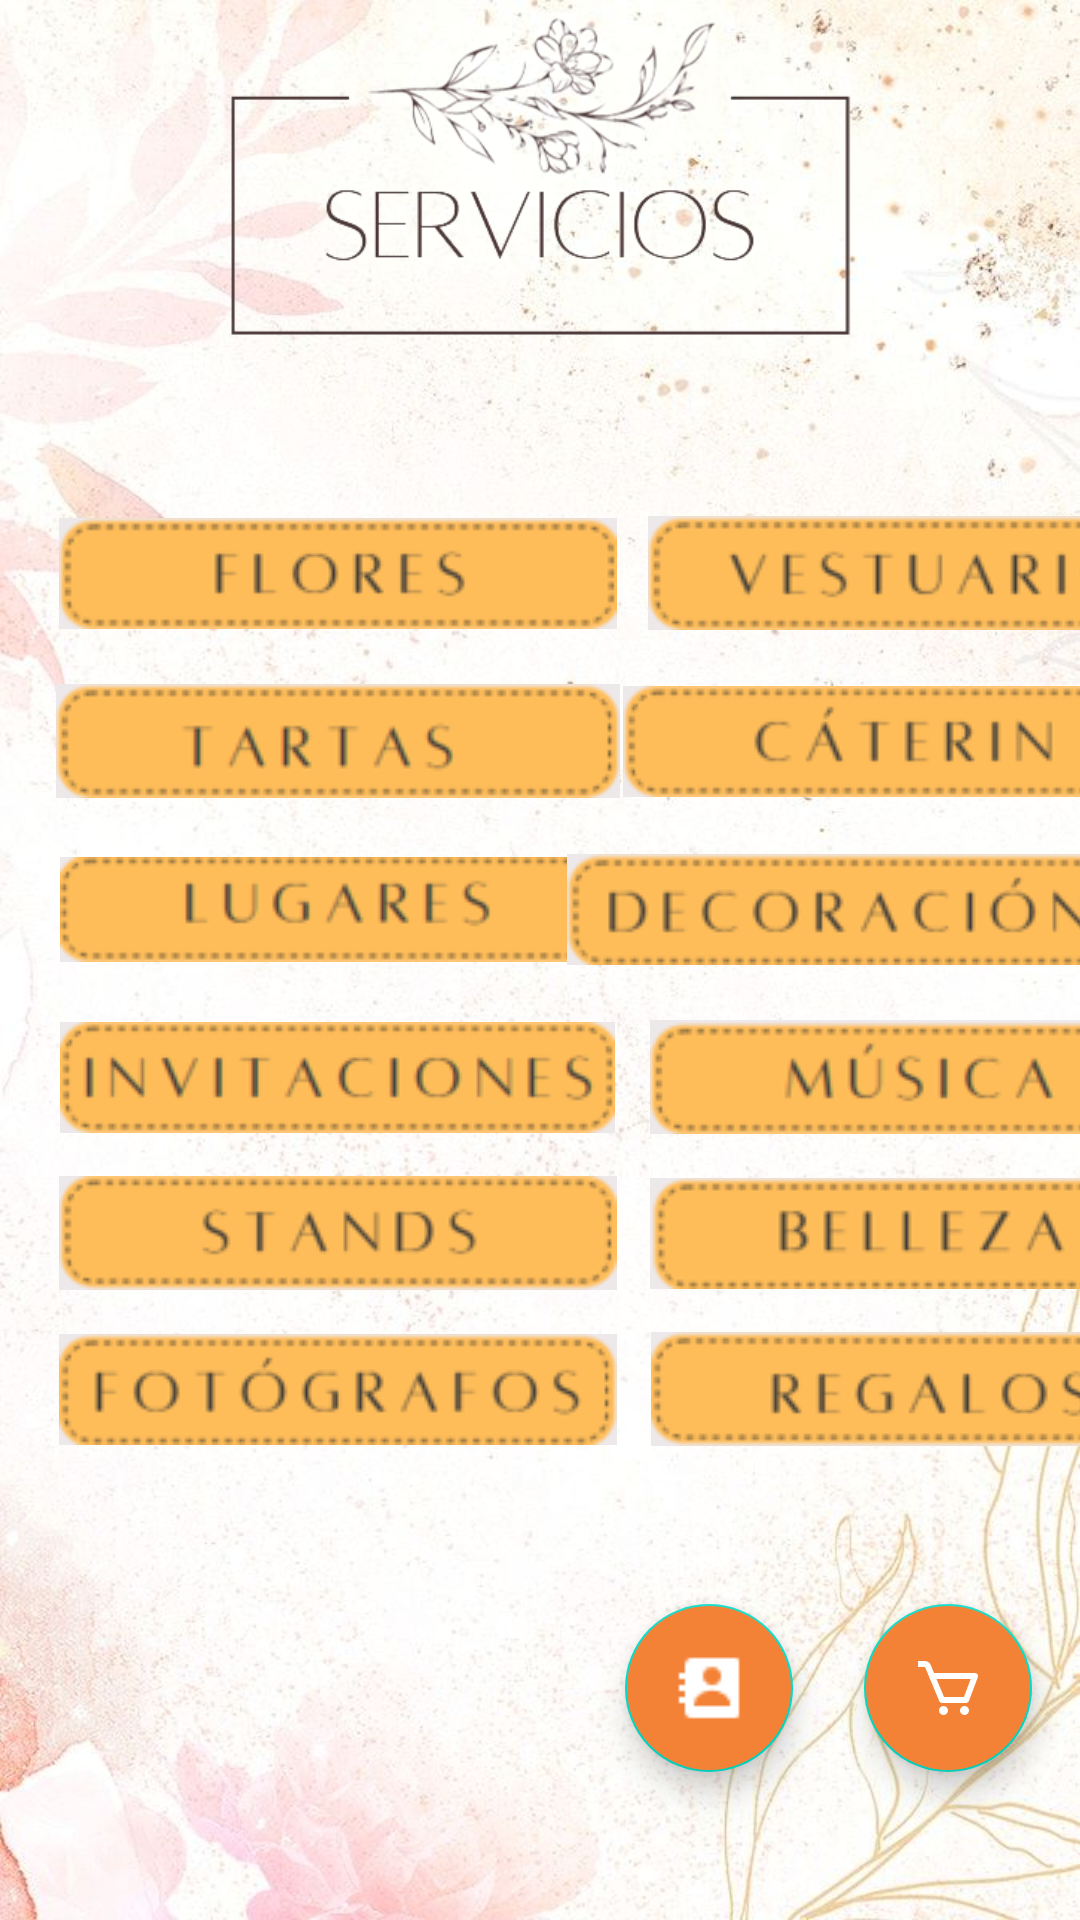

Reconstruct the res/layout file that produces this screen, plus the resources it refers to.
<!-- AndroidManifest.xml: application theme Theme.BarraNavegacion -->
<!-- res/layout/fragment_servicios.xml -->
<?xml version="1.0" encoding="utf-8"?>
<androidx.constraintlayout.widget.ConstraintLayout xmlns:android="http://schemas.android.com/apk/res/android"
    xmlns:tools="http://schemas.android.com/tools"
    android:layout_width="match_parent"
    android:layout_height="match_parent"
    xmlns:app="http://schemas.android.com/apk/res-auto"
    android:id="@+id/drawer_layout"
    android:background="@drawable/fondo1"
    tools:context=".Servicios.ServiciosFragment">


    <com.google.android.material.floatingactionbutton.FloatingActionButton
        android:id="@+id/fabCarrito"
        android:layout_width="wrap_content"
        android:layout_height="wrap_content"
        android:layout_gravity="bottom|end"
        android:layout_margin="16dp"
        android:layout_marginEnd="56dp"
        android:layout_marginBottom="48dp"
        android:backgroundTint="@color/orange"
        android:src="@drawable/car"
        app:layout_constraintBottom_toBottomOf="parent"
        app:layout_constraintEnd_toEndOf="parent"
        app:layout_constraintTop_toBottomOf="@+id/btnRegalos"
        app:tint="@android:color/white"
        tools:ignore="MissingConstraints,SpeakableTextPresentCheck" />

    <com.google.android.material.floatingactionbutton.FloatingActionButton
        android:id="@+id/fabContacto"
        android:layout_width="wrap_content"
        android:layout_height="wrap_content"
        android:layout_gravity="bottom|end"
        android:layout_margin="16dp"
        android:layout_marginBottom="92dp"
        android:backgroundTint="@color/orange"
        android:src="@drawable/contact"
        app:layout_constraintBottom_toBottomOf="parent"
        app:layout_constraintEnd_toStartOf="@+id/fabCarrito"
        app:layout_constraintHorizontal_bias="0.961"
        app:layout_constraintStart_toStartOf="parent"
        app:layout_constraintTop_toBottomOf="@+id/btnRegalos"
        app:tint="@android:color/white"
        tools:ignore="MissingConstraints,SpeakableTextPresentCheck" />

    <ImageView
        android:id="@+id/imgvServicios"
        android:layout_width="399dp"
        android:layout_height="109dp"
        android:layout_marginTop="4dp"
        android:src="@drawable/tituloservicios"
        app:layout_constraintEnd_toEndOf="parent"
        app:layout_constraintStart_toStartOf="parent"
        app:layout_constraintTop_toTopOf="parent" />

    <ImageButton
        android:id="@+id/btnFlores"
        android:layout_width="193dp"
        android:layout_height="44dp"
        android:layout_marginStart="16dp"
        android:layout_marginTop="56dp"
        android:src="@drawable/bttnflores"
        app:layout_constraintStart_toStartOf="parent"
        app:layout_constraintTop_toBottomOf="@+id/imgvServicios"
        tools:ignore="SpeakableTextPresentCheck,TouchTargetSizeCheck" />

    <ImageButton
        android:id="@+id/btnVestuario"
        android:layout_width="193dp"
        android:layout_height="44dp"
        android:layout_marginStart="4dp"
        android:layout_marginTop="56dp"
        android:src="@drawable/bttnvestuario"
        app:layout_constraintEnd_toEndOf="parent"
        app:layout_constraintHorizontal_bias="0.0"
        app:layout_constraintStart_toEndOf="@+id/btnFlores"
        app:layout_constraintTop_toBottomOf="@+id/imgvServicios"
        tools:ignore="SpeakableTextPresentCheck,TouchTargetSizeCheck" />

    <ImageButton
        android:id="@+id/btnTartas"
        android:layout_width="193dp"
        android:layout_height="44dp"
        android:layout_marginStart="16dp"
        android:layout_marginTop="12dp"
        android:src="@drawable/bttntartas"
        app:layout_constraintStart_toStartOf="parent"
        app:layout_constraintTop_toBottomOf="@+id/btnFlores"
        tools:ignore="SpeakableTextPresentCheck,TouchTargetSizeCheck" />

    <ImageButton
        android:id="@+id/btnCaterin"
        android:layout_width="193dp"
        android:layout_height="44dp"
        android:layout_marginStart="4dp"
        android:layout_marginTop="12dp"
        android:src="@drawable/bttncaterin"
        app:layout_constraintEnd_toEndOf="parent"
        app:layout_constraintHorizontal_bias="0.2"
        app:layout_constraintStart_toEndOf="@+id/btnTartas"
        app:layout_constraintTop_toBottomOf="@+id/btnVestuario"
        tools:ignore="SpeakableTextPresentCheck,TouchTargetSizeCheck" />

    <ImageButton
        android:id="@+id/btnLugares"
        android:layout_width="193dp"
        android:layout_height="44dp"
        android:layout_marginStart="16dp"
        android:layout_marginTop="12dp"
        android:src="@drawable/bttnlugares"
        app:layout_constraintStart_toStartOf="parent"
        app:layout_constraintTop_toBottomOf="@+id/btnTartas"
        tools:ignore="TouchTargetSizeCheck,SpeakableTextPresentCheck" />

    <ImageButton
        android:id="@+id/btnDecoracion"
        android:layout_width="193dp"
        android:layout_height="44dp"
        android:layout_marginTop="12dp"
        android:src="@drawable/bttndecoracion"
        app:layout_constraintEnd_toEndOf="parent"
        app:layout_constraintHorizontal_bias="0.555"
        app:layout_constraintStart_toEndOf="@+id/btnLugares"
        app:layout_constraintTop_toBottomOf="@+id/btnCaterin"
        tools:ignore="SpeakableTextPresentCheck,TouchTargetSizeCheck" />

    <ImageButton
        android:id="@+id/btnInvitaciones"
        android:layout_width="193dp"
        android:layout_height="44dp"
        android:layout_marginStart="16dp"
        android:layout_marginTop="12dp"
        android:src="@drawable/bttninvitaciones"
        app:layout_constraintStart_toStartOf="parent"
        app:layout_constraintTop_toBottomOf="@+id/btnLugares"
        tools:ignore="TouchTargetSizeCheck,SpeakableTextPresentCheck" />

    <ImageButton
        android:id="@+id/btnMusica"
        android:layout_width="193dp"
        android:layout_height="44dp"
        android:layout_marginStart="4dp"
        android:layout_marginTop="12dp"
        android:src="@drawable/bttnmusica"
        app:layout_constraintStart_toEndOf="@+id/btnInvitaciones"
        app:layout_constraintTop_toBottomOf="@+id/btnDecoracion"
        tools:ignore="SpeakableTextPresentCheck,TouchTargetSizeCheck" />

    <ImageButton
        android:id="@+id/btnStands"
        android:layout_width="193dp"
        android:layout_height="44dp"
        android:layout_marginStart="16dp"
        android:layout_marginTop="8dp"
        android:src="@drawable/bttnstands"
        app:layout_constraintStart_toStartOf="parent"
        app:layout_constraintTop_toBottomOf="@+id/btnInvitaciones"
        tools:ignore="SpeakableTextPresentCheck,TouchTargetSizeCheck" />

    <ImageButton
        android:id="@+id/btnBelleza"
        android:layout_width="193dp"
        android:layout_height="44dp"
        android:layout_marginStart="4dp"
        android:layout_marginTop="8dp"
        android:src="@drawable/bttnbelleza"
        app:layout_constraintStart_toEndOf="@+id/btnStands"
        app:layout_constraintTop_toBottomOf="@+id/btnMusica"
        tools:ignore="TouchTargetSizeCheck,SpeakableTextPresentCheck" />

    <ImageButton
        android:id="@+id/btnFotografos"
        android:layout_width="193dp"
        android:layout_height="44dp"
        android:layout_marginStart="16dp"
        android:layout_marginTop="8dp"
        android:src="@drawable/bttnfotografos"
        app:layout_constraintStart_toStartOf="parent"
        app:layout_constraintTop_toBottomOf="@+id/btnStands"
        tools:ignore="SpeakableTextPresentCheck,TouchTargetSizeCheck" />

    <ImageButton
        android:id="@+id/btnRegalos"
        android:layout_width="193dp"
        android:layout_height="44dp"
        android:layout_marginStart="4dp"
        android:layout_marginTop="8dp"
        android:src="@drawable/bttnregalos"
        app:layout_constraintStart_toEndOf="@+id/btnFotografos"
        app:layout_constraintTop_toBottomOf="@+id/btnBelleza"
        tools:ignore="TouchTargetSizeCheck,SpeakableTextPresentCheck" />

</androidx.constraintlayout.widget.ConstraintLayout>
<!-- resources referenced by this layout -->
<resources>
  <color name="orange">#F48236</color>
  <!-- drawable bttnbelleza: png bitmap (drawable, 4981 bytes) -->
  <!-- drawable bttncaterin: png bitmap (drawable, 5634 bytes) -->
  <!-- drawable bttndecoracion: png bitmap (drawable, 6700 bytes) -->
  <!-- drawable bttnflores: png bitmap (drawable, 5054 bytes) -->
  <!-- drawable bttnfotografos: png bitmap (drawable, 6831 bytes) -->
  <!-- drawable bttninvitaciones: png bitmap (drawable, 6609 bytes) -->
  <!-- drawable bttnlugares: png bitmap (drawable, 5689 bytes) -->
  <!-- drawable bttnmusica: png bitmap (drawable, 5709 bytes) -->
  <!-- drawable bttnregalos: png bitmap (drawable, 5311 bytes) -->
  <!-- drawable bttnstands: png bitmap (drawable, 5481 bytes) -->
  <!-- drawable bttntartas: png bitmap (drawable, 5372 bytes) -->
  <!-- drawable bttnvestuario: png bitmap (drawable, 6074 bytes) -->
  <!-- drawable car: png bitmap (drawable, 893 bytes) -->
  <!-- drawable contact: png bitmap (drawable, 325 bytes) -->
  <!-- drawable fondo1: jpg bitmap (drawable, 87292 bytes) -->
  <!-- drawable tituloservicios: png bitmap (drawable, 48291 bytes) -->
  <style name="Theme.BarraNavegacion" parent="Base.Theme.BarraNavegacion" />
  <style name="Base.Theme.BarraNavegacion" parent="Theme.MaterialComponents.DayNight.NoActionBar">
          
          
      </style>
</resources>
